Run: headless pygame with SDL's dummy video driver; simulated clock (each Clock.tick advances the game by its frame time, no real sleeping); random seed 0; keys injected as events and as key.get_pressed() state; mouse plan: one left click at the window centre at the start of phase 2, then a move to the lower-right quarter at the start of phase 3.
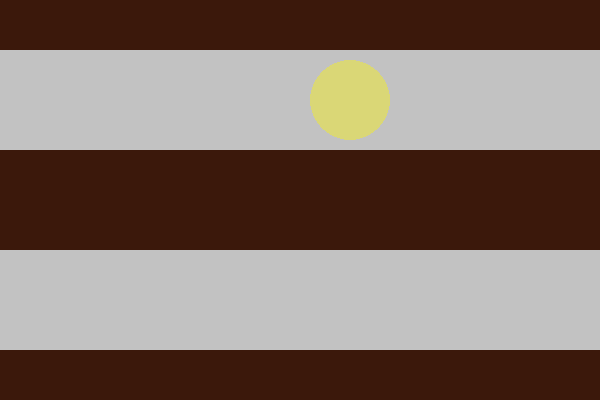
Frame 1 of 4 · flips 1–60 · no input
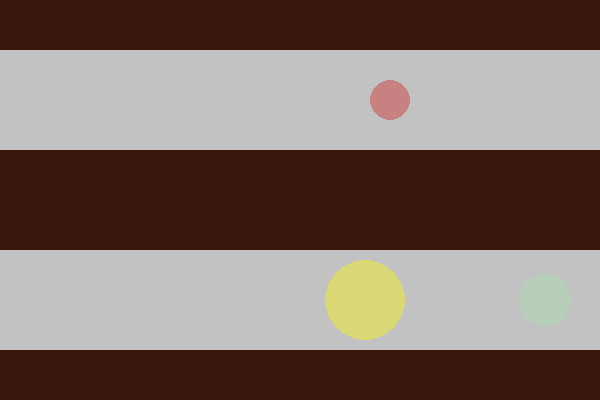
Frame 2 of 4 · flips 61–180 · clicked the window centre · tapped SPACE, RETURN · held RIGHT (→), D
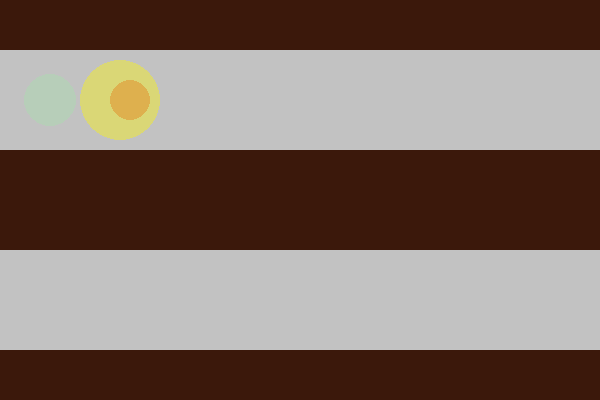
Frame 3 of 4 · flips 181–300 · moved the mouse to the lower-right quarter · held DOWN (↓), S
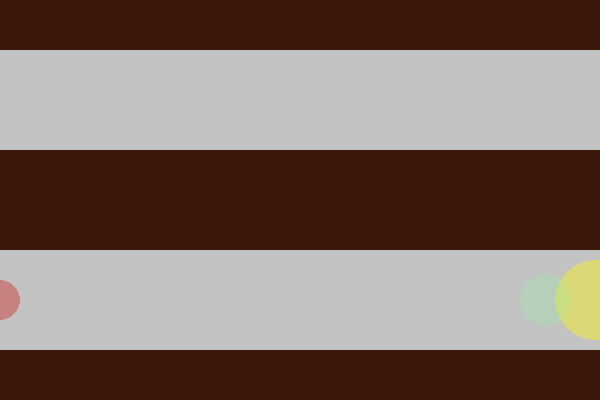
Frame 4 of 4 · flips 301–420 · held LEFT (←), A, UP (↑), W

The pygame program that drew these frames:

import pygame as pg
import random

W = 600
H = 400

BROWN = (59, 24, 11)
GRAY = (194, 194, 194)
YELLOW = (255, 247, 0)
RED = (209, 29, 29)

FPS = 60 

pg.init()
sc = pg.display.set_mode((W, H))
pg.display.set_caption("Surface")
clock = pg.time.Clock()

bg = pg.Surface((W, H))
bg.fill(BROWN)
pg.draw.rect(bg, GRAY, (0, 50, W, 100))
pg.draw.rect(bg, GRAY, (0, 250, W, 100))

ball_lst = []


def rand():
    return random.randint(50, 250)


class Ball:
    def __init__(self, COLOR, size, speed):
        if COLOR == "random":
            self.COLOR = (rand(), rand(), rand(), rand())
        else:
            self.COLOR = COLOR
        self.surf = pg.Surface((100, 100), pg.SRCALPHA)
        self.rect = self.surf.get_rect(topleft=(0, 50))
        if size == "random":
            self.size = random.randint(10, 50)
        else:
            self.size = size
        if speed == "random":
            self.speed = random.randint(1, 40)
        else:
            self.speed = speed
        pg.draw.circle(self.surf, self.COLOR, (50, 50), self.size)

    def move(self):
        if self.rect.left <= W and self.rect.top == 50:
            self.rect.right += self.speed
        elif self.rect.left >= W and self.rect.top == 50:
            self.rect.top += 200
        elif self.rect.right >= 0 and self.rect.top == 250:
            self.rect.left -= self.speed
        elif self.rect.right <= 0 and self.rect.top == 250:
            self.rect.top -= 200

    def draw(self):
        sc.blit(self.surf, self.rect)


ball_lst.append(Ball((209, 29, 29, 100), 20, 10))
ball_lst.append(Ball((255, 247, 0, 100), 40, 5))

while True:
    for event in pg.event.get():
        if event.type == pg.QUIT:
            exit()
        if event.type == pg.MOUSEBUTTONDOWN:
            if event.button == 1:
                ball_lst.append(Ball("random", "random", "random"))

    sc.blit(bg, (0, 0))
    for elem in ball_lst:
        elem.move()
        elem.draw()

    pg.display.update()
    clock.tick(FPS)
